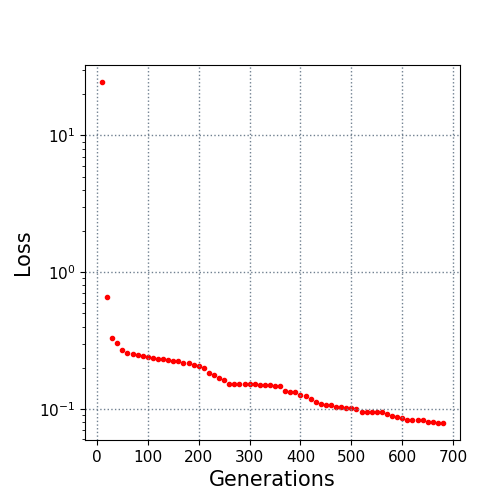

The data file committed next to this chart (first rows):
10.0, 24.525013
20.0, 0.664
30.0, 0.3302
40.0, 0.3031
50.0, 0.2693
60.0, 0.2585
70.0, 0.2509
80.0, 0.2483
90.0, 0.2461
100.0, 0.2408
110.0, 0.2363
120.0, 0.2334
130.0, 0.2302
140.0, 0.2276
150.0, 0.2258
160.0, 0.2239
170.0, 0.2184
180.0, 0.2169
190.0, 0.2112
200.0, 0.2068
210.0, 0.2001
220.0, 0.1836
230.0, 0.1779
240.0, 0.1686
250.0, 0.1617
260.0, 0.1536
270.0, 0.1532
280.0, 0.1525
290.0, 0.1524
300.0, 0.1522
310.0, 0.1516
320.0, 0.1509
330.0, 0.1497
340.0, 0.1488
350.0, 0.1476
360.0, 0.1466
370.0, 0.1344
380.0, 0.1326
390.0, 0.1323
400.0, 0.1256
410.0, 0.1238
420.0, 0.1177
430.0, 0.113
440.0, 0.1083
450.0, 0.107
460.0, 0.107
470.0, 0.104
480.0, 0.1029
490.0, 0.1016
500.0, 0.101
510.0, 0.09944
520.0, 0.09574
530.0, 0.09548
540.0, 0.09548
550.0, 0.09503
560.0, 0.09503
570.0, 0.09263
580.0, 0.08942
590.0, 0.08796
600.0, 0.08598
610.0, 0.0838
... 7 more rows
